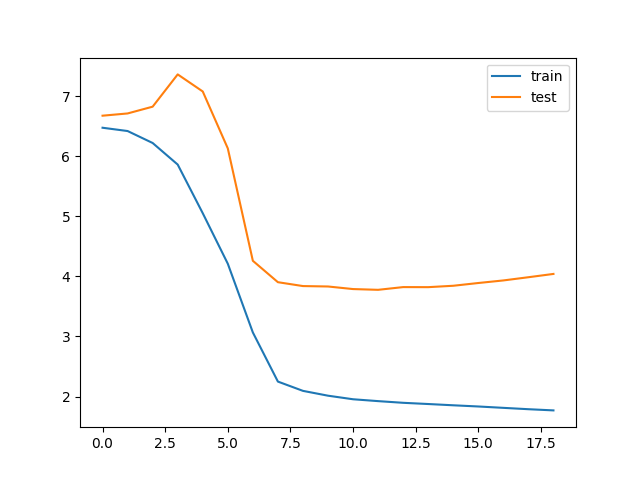

The table this chart was drawn from, first rows:
train_loss, test_loss, save
6.475, 6.675, V
6.42, 6.713, 
6.221, 6.826, 
5.862, 7.363, 
5.052, 7.079, 
4.211, 6.131, V
3.067, 4.26, V
2.248, 3.903, V
2.094, 3.839, V
2.014, 3.832, V
1.954, 3.789, V
1.923, 3.776, V
1.895, 3.822, 
1.875, 3.821, 
1.854, 3.844, 
1.834, 3.89, 
1.811, 3.932, 
1.788, 3.986, 
1.769, 4.041, 
